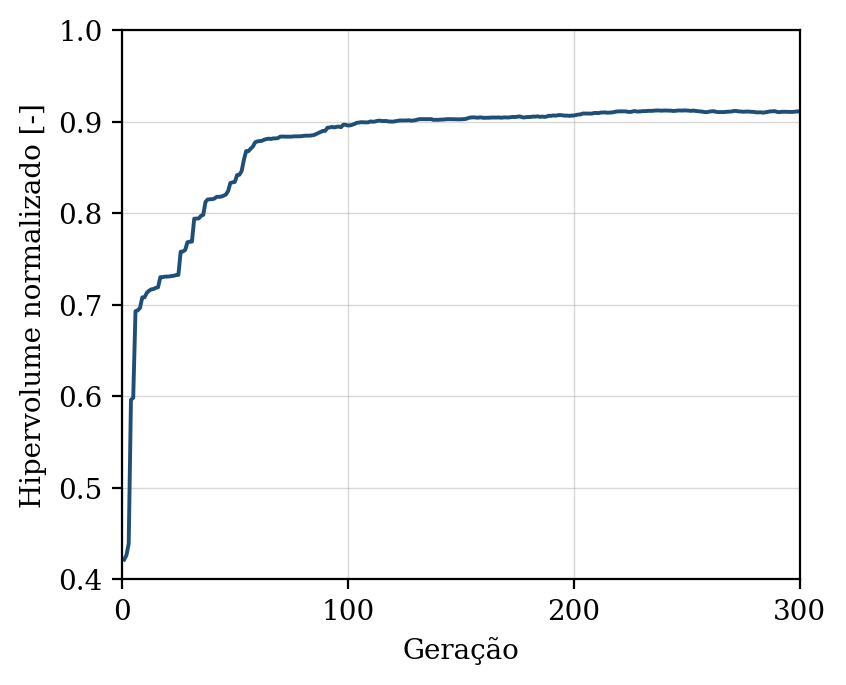

Values plotted in this chart, from the file beside it:
geracao, hipervolume, n_solucoes, n_avaliacoes
1, 0.4216, 2, 50
2, 0.4264, 4, 100
3, 0.439, 7, 150
4, 0.5961, 13, 200
5, 0.5983, 17, 250
6, 0.6928, 28, 300
7, 0.6938, 31, 350
8, 0.6965, 31, 400
9, 0.7079, 37, 450
10, 0.7081, 44, 500
11, 0.7129, 50, 550
12, 0.7153, 48, 600
13, 0.7167, 49, 650
14, 0.7171, 50, 700
15, 0.7184, 50, 750
16, 0.7191, 50, 800
17, 0.7301, 50, 850
18, 0.7301, 50, 900
19, 0.7306, 50, 950
20, 0.7307, 50, 1000
21, 0.7308, 50, 1050
22, 0.7313, 50, 1100
23, 0.7316, 50, 1150
24, 0.7324, 50, 1200
25, 0.7326, 50, 1250
26, 0.7578, 50, 1300
27, 0.7582, 50, 1350
28, 0.7597, 50, 1400
29, 0.7682, 50, 1450
30, 0.7687, 50, 1500
31, 0.7689, 50, 1550
32, 0.7939, 50, 1600
33, 0.794, 50, 1650
34, 0.7942, 50, 1700
35, 0.797, 50, 1750
36, 0.7981, 50, 1800
37, 0.8123, 50, 1850
38, 0.8149, 50, 1900
39, 0.8152, 50, 1950
40, 0.8152, 50, 2000
41, 0.816, 50, 2050
42, 0.8179, 50, 2100
43, 0.8178, 50, 2150
44, 0.8181, 50, 2200
45, 0.819, 50, 2250
46, 0.8202, 50, 2300
47, 0.824, 50, 2350
48, 0.8329, 50, 2400
49, 0.8336, 50, 2450
50, 0.8341, 50, 2500
51, 0.8416, 50, 2550
52, 0.8419, 50, 2600
53, 0.8459, 50, 2650
54, 0.8583, 50, 2700
55, 0.8678, 50, 2750
56, 0.8676, 50, 2800
57, 0.8704, 50, 2850
58, 0.8728, 50, 2900
59, 0.8774, 50, 2950
60, 0.8784, 50, 3000
... 240 more rows
